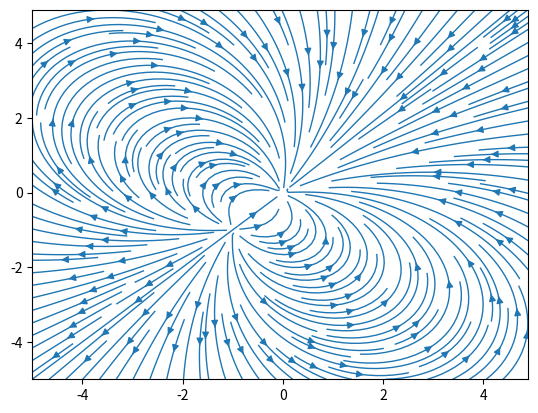

Generate this figure with matplotlib:
#Finished Efield from lecture with a negative and a positive charge.
import numpy as np
#create a derivative, see what is the most accureate between
# forward method, backwards method, or center method.

import matplotlib.pyplot as mpl

xlist = np.arange(-5,5,0.1)
ylist = np.arange(-5,5,0.1)
# print(xlist.size())

i = 0
q = 10 ** -6
k = 1
Ex = np.zeros((100,100)) #xlist.size()  
Ey = np.zeros((100,100)) #ylist.size()
for x in xlist:
    j = 0
    for y in ylist:   
        Ex[j,i] = (-q * x/(np.sqrt(x**2+y**2)**3) +
                   q * (x+1)/(np.sqrt((x+1)**2+(y+1)**2)**3))
        Ey[j,i] = (-q * y/(np.sqrt(x**2+y**2)**3) + q * (y+1)/(np.sqrt((x+1)**2+(y+1)**2)**3))
        j = j+1
    i = i+1
mpl.streamplot(xlist,ylist,Ex,Ey,2,linewidth=1)

mpl.show()

# plt.quiver(xlist,ylist,Ey,Ex)
